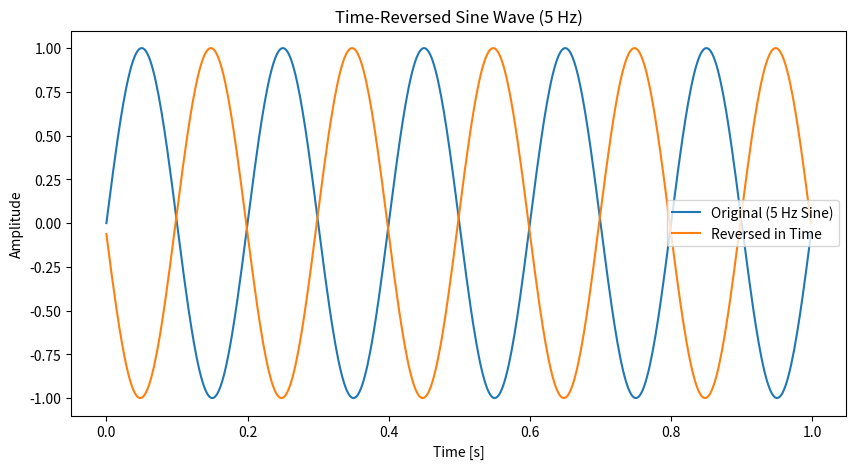

This chart was generated by the following Python code:
# import numpy as np
# import matplotlib.pyplot as plt
# from scipy import signal
# # Parameters
# fs = 500  # Sampling frequency
# f = 5  # Frequency of the signal
# t = np.linspace(0, 1, fs, endpoint=False)  # Time array
# # Create a sine wave signal
# sine_wave = np.sin(2 * np.pi * f * t)
# # Create a square wave signal using scipy
# square_wave = signal.square(2 * np.pi * f * t)
# # Plot the signals
# plt.figure(figsize=(10, 5))
# plt.subplot(2, 1, 1)
# plt.plot(t, sine_wave)
# plt.title('Sine Wave')
# plt.xlabel('Time [s]')
# plt.ylabel('Amplitude')
# plt.subplot(2, 1, 2)
# plt.plot(t, square_wave)
# plt.title('Square Wave')
# plt.xlabel('Time [s]')
# plt.ylabel('Amplitude')
# plt.tight_layout()
# plt.show()

# import numpy as np
# import matplotlib.pyplot as plt
# from scipy import signal
# # Parameters
# fs = 500  # Sampling frequency
# f = 5  # Frequency of the signal
# t = np.linspace(0, 1, fs, endpoint=False)  # Time array
# # Create a triangular wave signal using scipy
# triangular_wave = signal.sawtooth(2 * np.pi * f * t, 0.5)
# # Create a ramp (sawtooth) signal using scipy
# ramp_signal = signal.sawtooth(2 * np.pi * f * t)
# # Plot the signals
# plt.figure(figsize=(10, 5))
# plt.subplot(2, 1, 1)
# plt.plot(t, triangular_wave)
# plt.title('Triangular Wave')
# plt.xlabel('Time [s]')
# plt.ylabel('Amplitude')
# plt.subplot(2, 1, 2)
# plt.plot(t, ramp_signal)
# plt.title('Ramp Signal')
# plt.xlabel('Time [s]')
# plt.ylabel('Amplitude')
# plt.tight_layout()
# plt.show()

# import numpy as np
# import matplotlib.pyplot as plt
# from scipy import signal
# # Parameters
# fs = 500  # Sampling frequency
# t = np.linspace(-1, 1, fs, endpoint=False)  # Time array
# # 1. Unit Step Signal
# unit_step = np.heaviside(t, 1)
# # 2. Unit Impulse Signal (Dirac Delta)
# unit_impulse = np.zeros_like(t)
# unit_impulse[fs//2] = 1  # Impulse at t=0
# # 3. Ramp Signal
# ramp_signal = signal.sawtooth(2 * np.pi * t, 1)
# # 4. Sine Wave
# f_sine = 5  # Frequency of the sine wave
# sine_wave = np.sin(2 * np.pi * f_sine * t)
# # 5. Cosine Wave
# f_cosine = 5  # Frequency of the cosine wave
# cosine_wave = np.cos(2 * np.pi * f_cosine * t)
# # 6. Exponential Signal
# exponential_signal = np.exp(t)
# # 7. Triangular Wave
# triangular_wave = signal.sawtooth(2 * np.pi * 5 * t, 0.5)
# # 8. Square Wave
# square_wave = signal.square(2 * np.pi * 5 * t)
# # Plot the signals
# plt.figure(figsize=(12, 12))
# plt.subplot(4, 2, 1)
# plt.plot(t, unit_step)
# plt.title('Unit Step Signal')
# plt.xlabel('Time [s]')
# plt.ylabel('Amplitude')
# plt.subplot(4, 2, 2)
# plt.plot(t, unit_impulse)
# plt.title('Unit Impulse Signal')
# plt.xlabel('Time [s]')
# plt.ylabel('Amplitude')
# plt.subplot(4, 2, 3)
# plt.plot(t, ramp_signal)
# plt.title('Ramp Signal')
# plt.xlabel('Time [s]')
# plt.ylabel('Amplitude')
# plt.subplot(4, 2, 4)
# plt.plot(t, sine_wave)
# plt.title('Sine Wave')
# plt.xlabel('Time [s]')
# plt.ylabel('Amplitude')
# plt.subplot(4, 2, 5)
# plt.plot(t, cosine_wave)
# plt.title('Cosine Wave')
# plt.xlabel('Time [s]')
# plt.ylabel('Amplitude')
# plt.subplot(4, 2, 6)
# plt.plot(t, exponential_signal)
# plt.title('Exponential Signal')
# plt.xlabel('Time [s]')
# plt.ylabel('Amplitude')
# plt.subplot(4, 2, 7)
# plt.plot(t, triangular_wave)
# plt.title('Triangular Wave')
# plt.xlabel('Time [s]')
# plt.ylabel('Amplitude')
# plt.subplot(4, 2, 8)
# plt.plot(t, square_wave)
# plt.title('Square Wave')
# plt.xlabel('Time [s]')
# plt.ylabel('Amplitude')
# plt.tight_layout()
# plt.show()

# import numpy as np 
# import matplotlib.pyplot as plt 

# # Parameters 
# n = np.arange(0, 20)  # Discrete time array (0 to 19) 
# signal = np.sin(0.2 * np.pi * n)  # Example discrete-time signal (sine wave) 

# # Delay the signal by 3 samples
# delay = 3 
# delayed_signal = np.zeros_like(signal) 
# # Shift elements to the right, filling the first 'delay' spots with zeros
# delayed_signal[delay:] = signal[:-delay] 

# # Advance the signal by 3 samples 
# advance = 3 
# advanced_signal = np.zeros_like(signal) 
# # Shift elements to the left, filling the last 'advance' spots with zeros
# advanced_signal[:-advance] = signal[advance:] 

# # Plot the original and shifted signals 
# plt.figure(figsize=(12, 8)) 

# # Original Signal 
# plt.subplot(3, 1, 1) 
# # FIXED: Removed 'use_line_collection=True'
# plt.stem(n, signal) 
# plt.title('Original Signal: x[n]') 
# plt.xlabel('n (Discrete Time)') 
# plt.ylabel('Amplitude') 
# plt.grid(True, linestyle=':', alpha=0.6)

# # Delayed Signal 
# plt.subplot(3, 1, 2) 
# # FIXED: Removed 'use_line_collection=True'
# plt.stem(n, delayed_signal) 
# plt.title(f'Delayed Signal: x[n - {delay}]') 
# plt.xlabel('n (Discrete Time)') 
# plt.ylabel('Amplitude') 
# plt.grid(True, linestyle=':', alpha=0.6)

# # Advanced Signal 
# plt.subplot(3, 1, 3)
# # FIXED: Removed 'use_line_collection=True'
# plt.stem(n, advanced_signal) 
# plt.title(f'Advanced Signal: x[n + {advance}]') 
# plt.xlabel('n (Discrete Time)') 
# plt.ylabel('Amplitude') 
# plt.grid(True, linestyle=':', alpha=0.6)

# plt.tight_layout() 
# plt.show()


#--------POST LABS---------
#Question 1
# import numpy as np 
# import matplotlib.pyplot as plt 
# fs = 1000 
# t = np.linspace(0, 1, fs, endpoint=False) 
# sine1 = np.sin(2 * np.pi * 5 * t) 
# sine2 = np.sin(2 * np.pi * 10 * t) 
# add = sine1 + sine2 
# # Plot: 
# plt.figure(figsize=(10, 5)) 
# plt.plot(t, sine1, label="5 Hz Sine") 
# plt.plot(t, sine2, label="10 Hz Sine") 
# plt.plot(t, add, label="Added Signal", linewidth=2) 
# plt.legend() 
# plt.title("Addition of 5 Hz and 10 Hz Sine Waves") 
# plt.xlabel("Time [s]") 
# plt.ylabel("Amplitude") 
# plt.show() 


#Question 2
# import numpy as np 
# import matplotlib.pyplot as plt 
 
# fs = 500 
# t = np.linspace(0, 2, 2*fs, endpoint=False) 
 
# sine = np.sin(2 * np.pi * 5 * t) 
# cosine = np.cos(2 * np.pi * 10 * t) 
 
# product = sine * cosine 
 
# # Plot: 
# plt.figure(figsize=(10, 5)) 
# plt.plot(t, sine, label="5 Hz Sine") 
# plt.plot(t, cosine, label="10 Hz Cosine") 
# plt.plot(t, product, label="Product Signal", linewidth=2) 
# plt.legend() 
# plt.title("Multiplication of 5 Hz Sine and 10 Hz Cosine") 
# plt.xlabel("Time [s]") 
# plt.ylabel("Amplitude") 
# plt.show()

#Question 3
# import numpy as np 
# import matplotlib.pyplot as plt 
# fs = 500 
# t = np.linspace(0, 1, fs, endpoint=False) 
# sine = np.sin(2 * np.pi * 5 * t) 
# sine_shifted = np.sin(2 * np.pi * 5 * (t - 0.1))   # shift by 0.1 sec 
# # Plot: 
# plt.figure(figsize=(10, 5)) 
# plt.plot(t, sine, label="Original (5 Hz Sine)") 
# plt.plot(t, sine_shifted, label="Shifted by 0.1s") 
# plt.legend() 
# plt.title("Time-Shifted Sine Wave (5 Hz)") 
# plt.xlabel("Time [s]") 
# plt.ylabel("Amplitude") 
# plt.show()

#Question 4
# import numpy as np 
# import matplotlib.pyplot as plt 
 
# # Parameters
# fs = 500 
# t = np.linspace(0, 1, fs, endpoint=False) 
 
# sine = np.sin(2 * np.pi * 10 * t) 
# scaled = 3 * sine  
 
# # Plot: 
# plt.figure(figsize=(10, 5)) 
# plt.plot(t, sine, label="Original (10 Hz Sine)") 
# plt.plot(t, scaled, label="Scaled (×3)") 
# plt.legend() 
# plt.title("Amplitude Scaled Sine Wave (10 Hz)") 
# plt.xlabel("Time [s]") 
# plt.ylabel("Amplitude") 
# plt.show()

#Question 5 
import numpy as np 
import matplotlib.pyplot as plt 
 
fs = 500 
t = np.linspace(0, 1, fs, endpoint=False) 
 
sine= np.sin(2 * np.pi * 5 * t) 
reversed = sine[::-1]   
 
# Plot: 
plt.figure(figsize=(10, 5)) 
plt.plot(t, sine, label="Original (5 Hz Sine)") 
plt.plot(t, reversed, label="Reversed in Time") 
plt.legend() 
plt.title("Time-Reversed Sine Wave (5 Hz)") 
plt.xlabel("Time [s]") 
plt.ylabel("Amplitude") 
plt.show()


